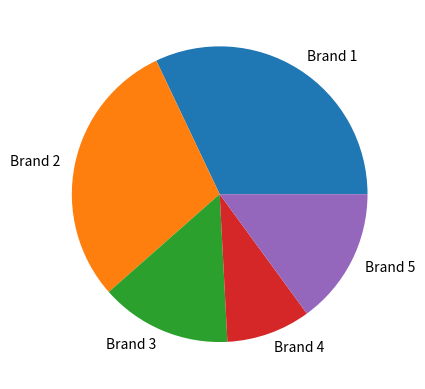

Source code (Python):
import matplotlib.pyplot as plt
 
sales = [1500.2, 1378, 671, 431, 700]
labels = ['Brand '+str(number) for number in range(1,len(sales)+1)]
 
plt.pie(sales,labels = labels)
plt.show()